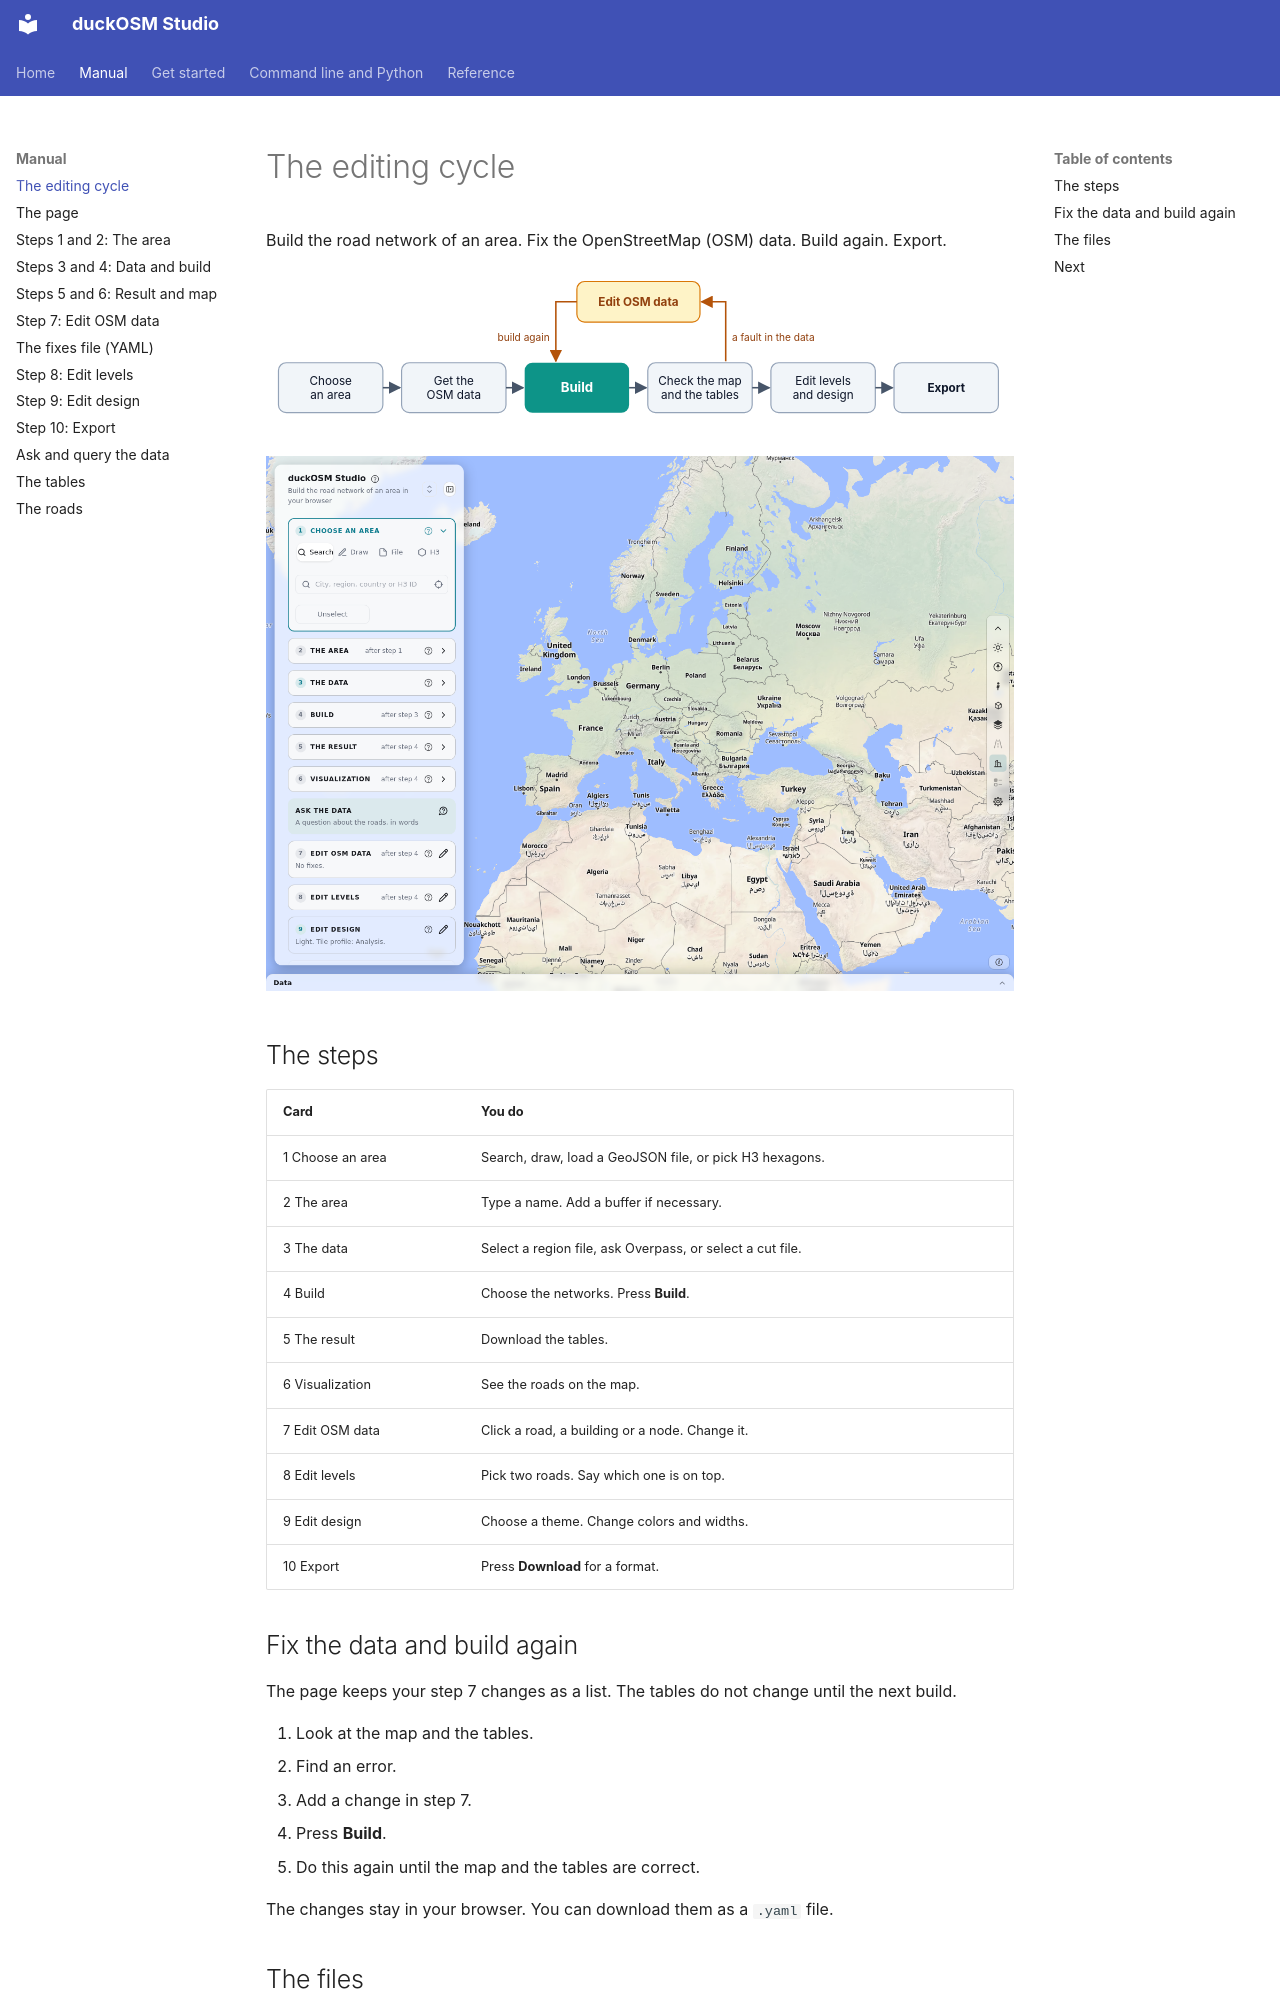

repository: Khoshkhah/duckosm-rust · page: manual/cycle/index.html · generator: mkdocs

# The editing cycle

Build the road network of an area. Fix the OpenStreetMap (OSM) data. Build again. Export.

![The cycle: choose an area, get the OSM data, build, check the map and the tables, edit the OSM data and build again, edit levels and design, export](../img/cycle.svg)

![The ten cards of the page, from Choose an area to Export](../img/dashboard/01-start.png)

## The steps

| Card | You do |
|---|---|
| 1 Choose an area | Search, draw, load a GeoJSON file, or pick H3 hexagons. |
| 2 The area | Type a name. Add a buffer if necessary. |
| 3 The data | Select a region file, ask Overpass, or select a cut file. |
| 4 Build | Choose the networks. Press **Build**. |
| 5 The result | Download the tables. |
| 6 Visualization | See the roads on the map. |
| 7 Edit OSM data | Click a road, a building or a node. Change it. |
| 8 Edit levels | Pick two roads. Say which one is on top. |
| 9 Edit design | Choose a theme. Change colors and widths. |
| 10 Export | Press **Download** for a format. |

## Fix the data and build again

The page keeps your step 7 changes as a list. The tables do not change until the next build.

1. Look at the map and the tables.
2. Find an error.
3. Add a change in step 7.
4. Press **Build**.
5. Do this again until the map and the tables are correct.

The changes stay in your browser. You can download them as a `.yaml` file.
